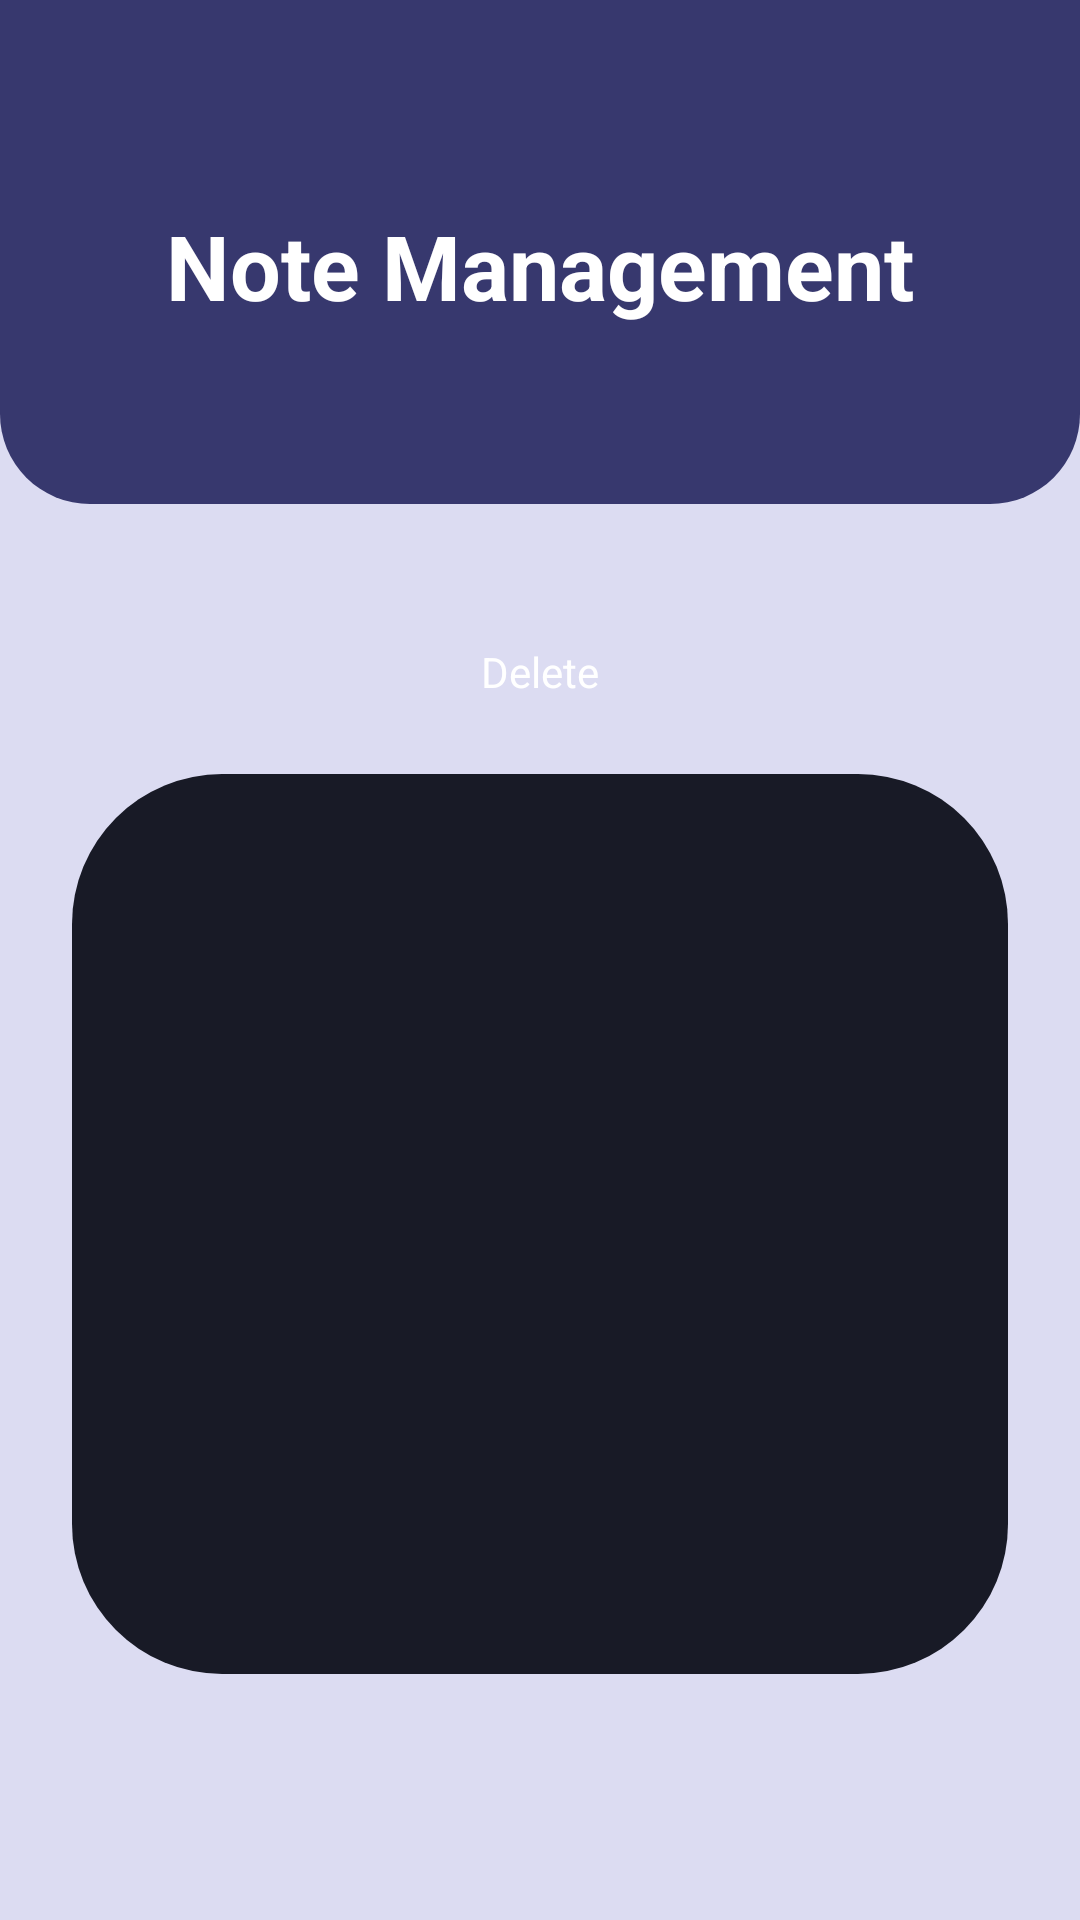

Write the Android layout XML for this screen, with the resource values it uses.
<!-- AndroidManifest.xml: application theme Theme.AseProject -->
<!-- res/layout/activity_show_message.xml -->
<?xml version="1.0" encoding="utf-8"?>
<androidx.constraintlayout.widget.ConstraintLayout xmlns:android="http://schemas.android.com/apk/res/android"
    xmlns:app="http://schemas.android.com/apk/res-auto"
    xmlns:tools="http://schemas.android.com/tools"
    android:layout_width="match_parent"
    android:layout_height="match_parent"
    tools:context=".notes.ShowNote"
    android:background="#DCDCF2">

    <ScrollView
        android:layout_width="match_parent"
        android:layout_height="match_parent">

        <LinearLayout
            android:layout_width="match_parent"
            android:layout_height="match_parent"
            android:orientation="vertical">

            <androidx.constraintlayout.widget.ConstraintLayout
                android:layout_width="match_parent"
                android:layout_height="200dp">

                <ImageView
                    android:id="@+id/imageView7"
                    android:layout_width="0dp"
                    android:layout_height="0dp"
                    android:layout_marginBottom="32dp"
                    app:layout_constraintBottom_toBottomOf="parent"
                    app:layout_constraintEnd_toEndOf="parent"
                    app:layout_constraintStart_toStartOf="parent"
                    app:layout_constraintTop_toTopOf="parent"
                    app:srcCompat="@drawable/top_background" />

                <TextView
                    android:id="@+id/textView3"
                    android:layout_width="wrap_content"
                    android:layout_height="wrap_content"
                    android:layout_marginTop="-100dp"
                    android:text="Note Management"
                    android:textColor="#ffffff"
                    android:textSize="30sp"
                    android:textStyle="bold"
                    app:layout_constraintEnd_toEndOf="parent"
                    app:layout_constraintStart_toStartOf="parent"
                    app:layout_constraintTop_toBottomOf="@+id/imageView7" />

            </androidx.constraintlayout.widget.ConstraintLayout>

            <LinearLayout
                android:layout_width="match_parent"
                android:layout_height="match_parent"
                android:orientation="vertical">
                <Button
                    android:id="@+id/deleteButton"
                    android:layout_width="match_parent"
                    android:layout_height="wrap_content"
                    android:text="Delete"
                    style="@android:style/Widget.Button"
                    android:layout_marginStart="24dp"
                    android:layout_marginEnd="24dp"
                    android:background="@drawable/background_button"
                    android:textColor="#ffffff"/>

                <TextView
                    android:id="@+id/messageView"
                    android:layout_width="match_parent"
                    android:layout_height="300dp"
                    app:layout_constraintTop_toBottomOf="@id/deleteButton"
                    android:background="@drawable/background_edittext"
                    android:layout_marginStart="24dp"
                    android:layout_marginTop="10dp"
                    android:layout_marginEnd="24dp"
                    android:textColor="#ffffff"
                    android:gravity="top|left"
                    android:padding="20dp"/>

            </LinearLayout>

        </LinearLayout>
    </ScrollView>


</androidx.constraintlayout.widget.ConstraintLayout>
<!-- resources referenced by this layout -->
<resources>
  <!-- drawable background_edittext (drawable) -->
  <?xml version="1.0" encoding="utf-8"?>
  <selector xmlns:android="http://schemas.android.com/apk/res/android">
      <item>
          <shape android:shape="rectangle">
          <solid android:color="#181A26"/>
          <corners android:radius = "50dp"/>
          </shape>
      </item>
  
  </selector>
  <!-- drawable top_background (drawable) -->
  <?xml version="1.0" encoding="utf-8"?>
  <selector xmlns:android="http://schemas.android.com/apk/res/android">
      <item>
          <shape android:shape="rectangle">
              <solid android:color="#37386e"/>
              <corners android:bottomLeftRadius="30dp"
                  android:bottomRightRadius="30dp"/>
          </shape>
      </item>
  </selector>
  <style name="Theme.AseProject" parent="Theme.AppCompat.DayNight.NoActionBar">
          
          <item name="colorPrimary">@color/purple_500</item>
          <item name="colorPrimaryVariant">@color/purple_700</item>
          <item name="colorOnPrimary">@color/white</item>
          
          <item name="colorSecondary">@color/teal_200</item>
          <item name="colorSecondaryVariant">@color/teal_700</item>
          <item name="colorOnSecondary">@color/black</item>
          
          <item name="android:statusBarColor">?attr/colorPrimaryVariant</item>
          
      </style>
  <color name="purple_500">#FF6200EE</color>
  <color name="purple_700">#FF3700B3</color>
  <color name="white">#FFFFFFFF</color>
  <color name="teal_200">#FF03DAC5</color>
  <color name="teal_700">#FF018786</color>
  <color name="black">#FF000000</color>
</resources>
